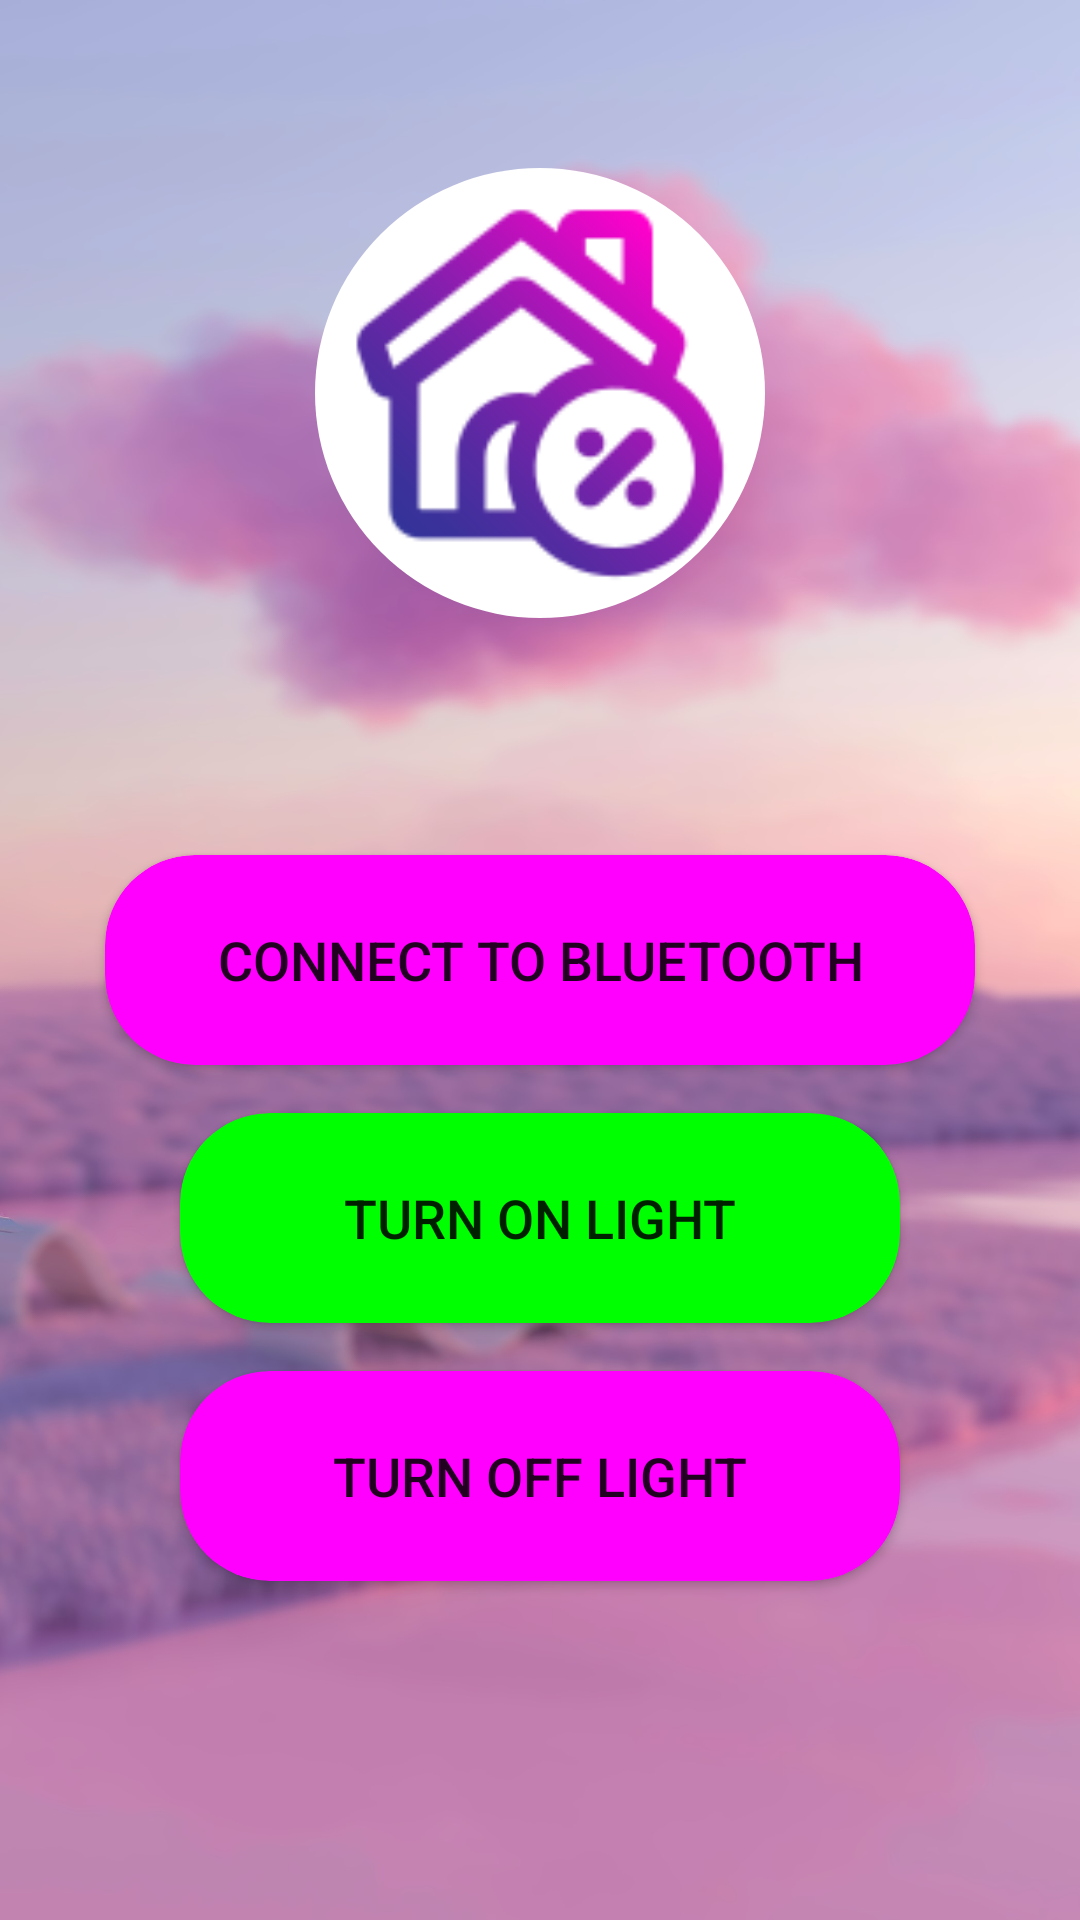

Produce the Android XML layout that renders to this screen, including the resource entries it uses.
<!-- AndroidManifest.xml: application theme Theme.EHomePro -->
<!-- res/layout/activity_light_control.xml -->
<?xml version="1.0" encoding="utf-8"?>
<RelativeLayout
    android:background="@drawable/light"
    xmlns:android="http://schemas.android.com/apk/res/android"
    android:layout_width="match_parent"
    android:layout_height="match_parent"
    android:padding="16dp">

    <View
        android:layout_width="match_parent"
        android:layout_height="20dp"
        android:layout_gravity="center_horizontal"/>

    
    
    <ImageView
        android:id="@+id/profileImage"
        android:layout_width="150dp"
        android:layout_height="150dp"
        android:layout_gravity="center_horizontal"
        android:layout_centerHorizontal="true"
        android:layout_marginBottom="16dp"
        android:layout_marginTop="40dp"
        android:background="@drawable/circle_shape"
        android:scaleType="centerCrop"
        android:src="@mipmap/logo" />


    <Button
        android:id="@+id/connectButton"
        android:layout_width="290dp"
        android:layout_height="70dp"
        android:text="Connect to Bluetooth"
        android:textSize="18sp"
        android:layout_centerInParent="true"
        android:layout_marginTop="16dp"
        android:background="@drawable/rectangle_1_shape"
        android:outlineProvider="background"
        android:clipToOutline="true"
        android:radius="20dp" />

    
    <Button
        android:id="@+id/turnOnButton"
        android:layout_width="240dp"
        android:layout_height="70dp"
        android:textSize="18sp"
        android:text="Turn On Light"
        android:layout_below="@id/connectButton"
        android:layout_centerInParent="true"
        android:layout_marginTop="16dp"
        android:background="@drawable/rectangle_2_shape"
        android:outlineProvider="background"
        android:clipToOutline="true"
        android:radius="20dp" />


    
    <Button
        android:id="@+id/turnOffButton"
        android:layout_width="240dp"
        android:layout_height="70dp"
        android:text="Turn Off Light"
        android:textSize="18sp"
        android:layout_below="@id/turnOnButton"
        android:layout_centerInParent="true"
        android:layout_marginTop="16dp"
        android:background="@drawable/rectangle_1_shape"
        android:outlineProvider="background"
        android:clipToOutline="true"
        android:radius="20dp" />


</RelativeLayout>
<!-- resources referenced by this layout -->
<resources>
  <!-- drawable circle_shape (drawable) -->
  <?xml version="1.0" encoding="utf-8"?>
  <shape xmlns:android="http://schemas.android.com/apk/res/android"
      android:shape="oval">
      <solid android:color="#FFFFFF"/>
      <size android:width="100dp" android:height="100dp"/>
  </shape>
  <!-- drawable light: jpg bitmap (drawable, 264887 bytes) -->
  <!-- drawable rectangle_1_shape (drawable) -->
  <?xml version="1.0" encoding="utf-8"?>
  <shape xmlns:android="http://schemas.android.com/apk/res/android"
  	android:shape="rectangle" >
  	<corners android:radius="30dp"
  		/>
  	<solid android:color="@color/_bg__frame_1_ek2_color" />
  </shape>
  <!-- drawable rectangle_2_shape (drawable) -->
  <?xml version="1.0" encoding="utf-8"?>
  <shape xmlns:android="http://schemas.android.com/apk/res/android"
      android:shape="rectangle" >
      <corners android:radius="30dp" />
      <solid android:color="@color/green" />
  </shape>
  <!-- mipmap logo: png bitmap (mipmap-xxhdpi, 7969 bytes) -->
  <style name="Theme.EHomePro" parent="Theme.MaterialComponents.DayNight.NoActionBar">
          
          <item name="colorPrimary">@color/purple_500</item>
          <item name="colorPrimaryVariant">@color/purple_700</item>
          <item name="colorOnPrimary">@color/white</item>
          
          <item name="colorSecondary">@color/teal_200</item>
          <item name="colorSecondaryVariant">@color/teal_700</item>
          <item name="colorOnSecondary">@color/black</item>
          
          <item name="android:statusBarColor">@color/purple</item>
          
      </style>
  <color name="_bg__frame_1_ek2_color">#FF00FF</color>
  <color name="green">#00FF00</color>
  <color name="purple_500">#FF6200EE</color>
  <color name="purple_700">#FF3700B3</color>
  <color name="white">#FFFFFF</color>
  <color name="teal_200">#FF03DAC5</color>
  <color name="teal_700">#FF018786</color>
  <color name="black">#000000</color>
  <color name="purple">#70427d</color>
</resources>
